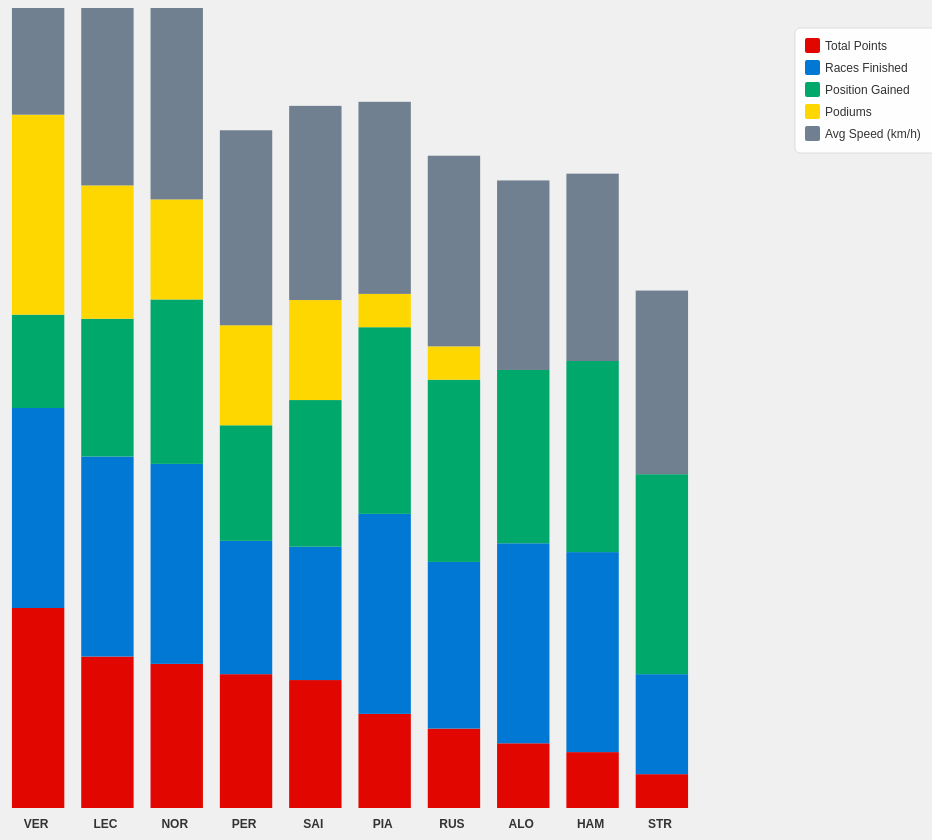
D3 v7 page, settled after 480 driven frames (8 s of simulated time); the page loaded 1 data file(s).


// ── main.js
d3.json("data/f1_drivers_2024.json").then(data => {
    console.log(data);
    const pointsMax = d3.max(data, d => d.total_points);
    const racesFinishedMax = d3.max(data, d => d.races_finished);
    const positionsGainedMax = d3.max(data, d => d.positions_gained);
    const podiumsMax = d3.max(data, d => d.podiums);
    const avgSpeedMax = d3.max(data, d => d.avg_speed);

    // Function to get the abbreviation of the driver's name
    function getDriverNameAbbreviation(driverName) {
        const parts = driverName.split(" ");
        const lastName = parts[parts.length - 1];
        return lastName.substring(0, 3).toUpperCase();
    }

    // Configuration for the variables to be visualized
    const config = [
        { key: "total_points", color: "#E10600", label: "Total Points" },
        { key: "races_finished", color: "#0078D4", label: "Races Finished" },
        { key: "positions_gained", color: "#00A86B", label: "Position Gained" },
        { key: "podiums", color: "#FFD700", label: "Podiums" },
        { key: "avg_speed", color: "#708090", label: "Avg Speed (km/h)" }
    ];

    // Normalize the data for visualization
    const normalizedData = data.map(item => {
        return {
            driver: item.driver,
            driver_name_abbreviation: getDriverNameAbbreviation(item.driver),
            total_points: (item.total_points / pointsMax) * 100,
            races_finished: (item.races_finished / racesFinishedMax) * 100,
            positions_gained: (item.positions_gained / positionsGainedMax) * 100,
            podiums: (item.podiums / podiumsMax) * 100,
            avg_speed: (item.avg_speed / avgSpeedMax) * 100,
            original: {
                total_points: item.total_points,
                races_finished: item.races_finished,
                positions_gained: item.positions_gained,
                podiums: item.podiums,
                avg_speed: item.avg_speed
            }
        };
    });

    // Determina se siamo su mobile
    const isMobile = window.innerWidth <= 768;

    // Dimensioni responsive solo per mobile
    const svgWidth = isMobile ? Math.max(window.innerWidth * 1.2, 600) : 1000;
    const svgHeight = isMobile ? 650 : 900;

    // Create the SVG container
    const svg = d3.select("#svg-container")
        .append("svg")
        .attr("width", svgWidth)
        .attr("height", svgHeight);

    // Posizione legenda responsive solo per mobile
    const legendX = isMobile ? 20 : 850;
    const legendY = isMobile ? 20 : 30;
    const legendWidth = isMobile ? Math.min(svgWidth - 40, 180) : 200;

    // Create the legend
    const legend = svg.append("g")
        .attr("class", "legend")
        .attr("transform", `translate(${legendX}, ${legendY})`);

    // Add legend background
    const legendBg = legend.append("rect")
        .attr("x", -10)
        .attr("y", -10)
        .attr("width", legendWidth)
        .attr("height", config.length * 22 + 15)
        .attr("fill", "rgba(255, 255, 255, 0.95)")
        .attr("stroke", "#ddd")
        .attr("stroke-width", 1)
        .attr("rx", 5);

    // Add legend items
    const legendItems = legend.selectAll(".legend-item")
        .data(config)
        .enter()
        .append("g")
        .attr("class", "legend-item")
        .attr("transform", (d, i) => `translate(0, ${i * 22})`)
        .style("cursor", "pointer");

    // Add invisible background for better click area
    legendItems.append("rect")
        .attr("x", -5)
        .attr("y", -2)
        .attr("width", legendWidth - 10)
        .attr("height", 20)
        .attr("fill", "transparent")
        .attr("rx", 3);

    // Add colored rectangles
    legendItems.append("rect")
        .attr("x", 0)
        .attr("y", 0)
        .attr("width", 15)
        .attr("height", 15)
        .attr("fill", d => d.color)
        .attr("rx", 2);

    // Add text labels
    legendItems.append("text")
        .attr("x", 20)
        .attr("y", 12)
        .attr("font-size", isMobile ? "11px" : "12px")
        .attr("font-family", "Arial, sans-serif")
        .attr("fill", "#333")
        .text(d => d.label);

    // Add click and hover functionality to legend items
    legendItems
        .on("click", function(event, d) {
            const configIndex = config.findIndex(item => item.key === d.key);
            swapToFirst(configIndex);
        })
        .on("mouseover", function(event, d) {
            d3.select(this).select("rect:first-child")
                .attr("fill", "rgba(0, 0, 0, 0.1)");

            d3.select(this).select("text")
                .style("font-weight", "bold");
        })
        .on("mouseout", function(event, d) {
            d3.select(this).select("rect:first-child")
                .attr("fill", "transparent");

            d3.select(this).select("text")
                .style("font-weight", "normal");
        });

    // Create the tooltip for displaying information
    const tooltip = d3.select("body")
        .append("div")
        .attr("class", "tooltip");

    // Clona il template e lo aggiunge al tooltip
    const template = document.querySelector("#tooltip-template");
    tooltip.node().appendChild(template.content.cloneNode(true));

    // Define the X scale for positioning bars - responsive per mobile
    const chartStart = isMobile ? 40 : 50;
    const chartEnd = isMobile ? svgWidth - 40 : 750;

    const scaleX = d3.scaleBand()
        .domain([0, 1, 2, 3, 4, 5, 6, 7, 8, 9])
        .range([chartStart, chartEnd])
        .padding(0.1);

    // Define the Y scale for bar heights
    const scaleY = d3.scaleLinear()
        .domain([0, 100])
        .range([0, 200])
        .nice();

    let currentOrder = [0, 1, 2, 3, 4];
    let isTransitioning = false;

    // Function to move a variable to the first position
    function swapToFirst(originalIndex) {
        if (isTransitioning) return;

        const currentPosition = currentOrder.indexOf(originalIndex);
        if (currentPosition === -1) return;

        const clickedItem = currentOrder.splice(currentPosition, 1)[0];
        currentOrder.unshift(clickedItem);
        redrawChart();
    }

    // Function to redraw the chart
    function redrawChart() {
        isTransitioning = true;
        tooltip.style("opacity", 0);

        const firstVariableKey = config[currentOrder[0]].key;
        const sortedData = [...normalizedData].sort((a, b) =>
            b[firstVariableKey] - a[firstVariableKey]
        );

        const bars = svg.selectAll("g.driver-bar")
            .data(sortedData, d => d.driver);

        bars.exit().remove();

        const barsEnter = bars.enter()
            .append("g")
            .attr("class", "driver-bar")
            .attr("transform", (d, i) => `translate(${scaleX(i)}, 0)`);

        const barsMerged = barsEnter.merge(bars);

        barsMerged.transition()
            .duration(800)
            .ease(d3.easeCubicOut)
            .attr("transform", (d, i) => `translate(${scaleX(i)}, 0)`);

        barsMerged.each(function (d, i) {
            const g = d3.select(this);
            g.selectAll("rect").remove();
            const baseY = isMobile ? svgHeight - 80 : 800;
            let currentY = baseY;

            currentOrder.forEach((configIndex) => {
                const variableKey = config[configIndex].key;
                const value = d[variableKey];
                const barHeight = scaleY(value);
                currentY -= barHeight;

                g.append("rect")
                    .attr("x", 0)
                    .attr("width", scaleX.bandwidth() - 10)
                    .attr("y", currentY)
                    .attr("height", 0)
                    .attr("fill", config[configIndex].color)
                    .style("cursor", "pointer")
                    .on("click", () => {
                        swapToFirst(configIndex);
                    })
                    .on("mouseover", function (event) {
                        const variableLabel = config[configIndex].label;
                        const originalValue = d.original[variableKey];
                        const formattedValue = variableKey === 'avg_speed'
                            ? `${originalValue.toFixed(1)} km/h`
                            : originalValue;

                        // Use the tooltip to display information
                        tooltip.select(".tooltip-driver").text(d.driver);
                        tooltip.select(".tooltip-metric")
                            .text(variableLabel)
                            .style("color", config[configIndex].color);
                        tooltip.select(".tooltip-value").text(formattedValue);

                        // Posizionamento tooltip responsive per mobile
                        let leftPos = event.pageX + 15;
                        let topPos = event.pageY - 10;

                        if (isMobile) {
                            // Su mobile, verifica che il tooltip non esca dallo schermo
                            const tooltipWidth = 180;
                            if (leftPos + tooltipWidth > window.innerWidth) {
                                leftPos = event.pageX - tooltipWidth - 15;
                            }
                            if (topPos < 50) {
                                topPos = event.pageY + 20;
                            }
                        }

                        tooltip
                            .style("left", leftPos + "px")
                            .style("top", topPos + "px")
                            .transition()
                            .duration(200)
                            .style("opacity", 1);

                        d3.select(this)
                            .style("filter", "brightness(1.3)")
                            .style("stroke", "#fff")
                            .style("stroke-width", "2px");
                    })
                    .on("mousemove", function (event) {
                        let leftPos = event.pageX + 15;
                        let topPos = event.pageY - 10;

                        if (isMobile) {
                            const tooltipWidth = 180;
                            if (leftPos + tooltipWidth > window.innerWidth) {
                                leftPos = event.pageX - tooltipWidth - 15;
                            }
                            if (topPos < 50) {
                                topPos = event.pageY + 20;
                            }
                        }

                        tooltip
                            .style("left", leftPos + "px")
                            .style("top", topPos + "px");
                    })
                    .on("mouseout", function () {
                        tooltip
                            .transition()
                            .duration(150)
                            .style("opacity", 0);

                        d3.select(this)
                            .style("filter", "none")
                            .style("stroke", "none");
                    })
                    .transition()
                    .duration(600)
                    .ease(d3.easeBackOut)
                    .attr("y", currentY)
                    .attr("height", barHeight);

                setTimeout(() => {
                    isTransitioning = false;
                }, 800);
            });
        });

        svg.selectAll("text.driver-label").remove();

        svg.selectAll("text.driver-label")
            .data(sortedData)
            .enter()
            .append("text")
            .attr("class", "driver-label")
            .attr("x", (d, i) => scaleX(i) + scaleX.bandwidth() / 2 - 7)
            .attr("y", isMobile ? svgHeight - 60 : 820)
            .attr("text-anchor", "middle")
            .style("font-size", isMobile ? "11px" : "12px")
            .style("font-weight", "bold")
            .style("fill", "#333")
            .style("opacity", 0)
            .text(d => d.driver_name_abbreviation)
            .transition()
            .delay((d, i) => i * 50)
            .duration(400)
            .style("opacity", 1);
    }

    redrawChart();
});

### data: data/f1_drivers_2024.json
[
 {
  "driver": "Max Verstappen",
  "total_points": 136,
  "races_finished": 6,
  "positions_gained": 21,
  "podiums": 6,
  "avg_speed": 196.5
 },
 {
  "driver": "Charles Leclerc",
  "total_points": 103,
  "races_finished": 6,
  "positions_gained": 31,
  "podiums": 4,
  "avg_speed": 193.8
 },
 {
  "driver": "Lando Norris",
  "total_points": 98,
  "races_finished": 6,
  "positions_gained": 37,
  "podiums": 3,
  "avg_speed": 192.4
 },
 {
  "driver": "Sergio Perez",
  "total_points": 91,
  "races_finished": 4,
  "positions_gained": 26,
  "podiums": 3,
  "avg_speed": 191.6
 },
 {
  "driver": "Carlos Sainz",
  "total_points": 87,
  "races_finished": 4,
  "positions_gained": 33,
  "podiums": 3,
  "avg_speed": 190.8
 },
 {
  "driver": "Oscar Piastri",
  "total_points": 64,
  "races_finished": 6,
  "positions_gained": 42,
  "podiums": 1,
  "avg_speed": 188.7
 },
 {
  "driver": "George Russell",
  "total_points": 54,
  "races_finished": 5,
  "positions_gained": 41,
  "podiums": 1,
  "avg_speed": 187.3
 },
 {
  "driver": "Fernando Alonso",
  "total_points": 44,
  "races_finished": 6,
  "positions_gained": 39,
  "podiums": 0,
  "avg_speed": 186.2
 },
 "... 2 more items"
]